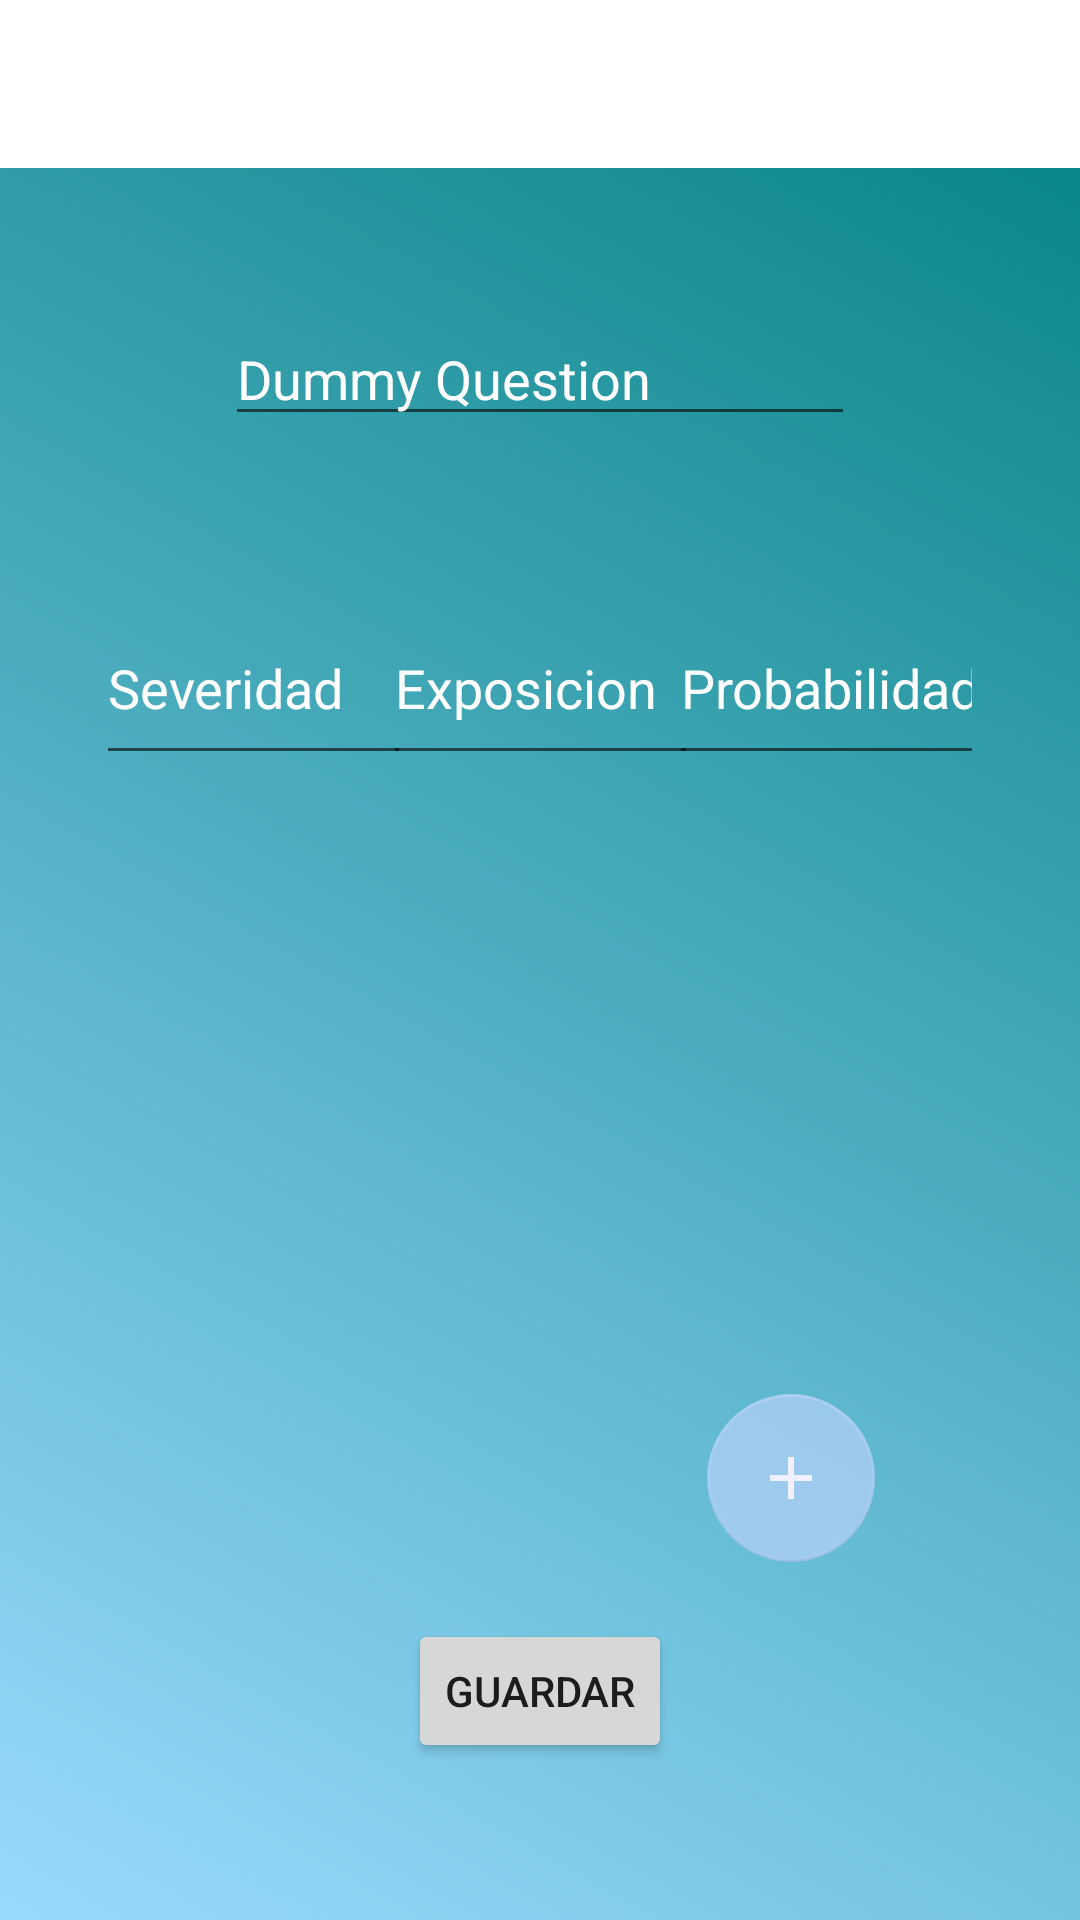

Write the Android layout XML for this screen, with the resource values it uses.
<!-- AndroidManifest.xml: application theme AppTheme -->
<!-- res/layout/mockup_pregunta.xml -->
<?xml version="1.0" encoding="utf-8"?>
<androidx.constraintlayout.widget.ConstraintLayout
        xmlns:android="http://schemas.android.com/apk/res/android"
        xmlns:app="http://schemas.android.com/apk/res-auto" xmlns:tools="http://schemas.android.com/tools"
        android:layout_height="match_parent"
        android:layout_width="match_parent"
        tools:context=".FormsActivity">
    <LinearLayout
            xmlns:android="http://schemas.android.com/apk/res/android"
            xmlns:tools="http://schemas.android.com/tools"
            xmlns:app="http://schemas.android.com/apk/res-auto"
            android:layout_width="match_parent"
            android:background="@drawable/gradient"
            android:orientation="vertical"
            android:layout_height="match_parent"
    >


        <LinearLayout
                android:orientation="vertical" android:layout_height="wrap_content" android:layout_width="match_parent">
            <include
                    android:id="@+id/maintoolbar"
                    layout="@layout/toolbar"
                    android:layout_height="wrap_content" android:layout_width="match_parent" android:layout_weight="0"/>
        </LinearLayout>
        <androidx.constraintlayout.widget.ConstraintLayout
                android:layout_width="match_parent"
                android:layout_height="match_parent"
                android:layout_weight="0"
                tools:layout_editor_absoluteY="56dp"
                android:id="@+id/fragment_container">

            <EditText
                    android:textColor="@color/cardview_light_background"
                    android:layout_width="wrap_content"
                    android:layout_height="wrap_content"
                    android:inputType="textPersonName"
                    android:text="Dummy Question"
                    android:ems="10"
                    android:id="@+id/editText"
                    app:layout_constraintTop_toTopOf="parent" android:layout_marginTop="48dp"
                    app:layout_constraintEnd_toEndOf="parent" android:layout_marginEnd="8dp"
                    android:layout_marginStart="8dp" app:layout_constraintStart_toStartOf="parent"/>
            <EditText
                    android:layout_width="105dp"
                    android:layout_height="61dp"
                    android:inputType="number"
                    android:textColor="@color/cardview_light_background"
                    android:textColorHighlight="@color/cardview_light_background"
                    android:textColorHint="@color/cardview_light_background"
                    android:textColorLink="@color/cardview_light_background"
                    android:shadowColor="@color/cardview_shadow_start_color"
                    android:ems="10"
                    android:id="@+id/editText2" android:hint="Exposicion"
                    android:layout_marginTop="52dp"
                    app:layout_constraintTop_toBottomOf="@+id/editText"
                    app:layout_constraintStart_toEndOf="@+id/editText3"
                    android:layout_marginEnd="8dp" app:layout_constraintEnd_toStartOf="@+id/editText4"
                    android:layout_marginStart="8dp"/>
            <EditText
                    android:layout_width="105dp"
                    android:layout_height="61dp"
                    android:inputType="number"
                    android:textColor="@color/cardview_light_background"
                    android:textColorHighlight="@color/cardview_light_background"
                    android:textColorHint="@color/cardview_light_background"
                    android:textColorLink="@color/cardview_light_background"
                    android:shadowColor="@color/cardview_shadow_start_color"
                    android:ems="10"
                    android:id="@+id/editText4" android:hint="Probabilidad"
                    app:layout_constraintEnd_toEndOf="parent"
                    android:layout_marginEnd="32dp"
                    app:layout_constraintTop_toTopOf="@+id/editText2"/>
            <EditText
                    android:layout_width="105dp"
                    android:layout_height="61dp"
                    android:textColor="@color/cardview_light_background"
                    android:textColorHighlight="@color/cardview_light_background"
                    android:textColorHint="@color/cardview_light_background"
                    android:textColorLink="@color/cardview_light_background"
                    android:shadowColor="@color/cardview_shadow_start_color"
                    android:inputType="number"
                    android:ems="10"
                    android:id="@+id/editText3"
                    android:hint="Severidad"
                    android:layout_marginStart="32dp"
                    app:layout_constraintStart_toStartOf="parent"
                    app:layout_constraintTop_toTopOf="@+id/editText2"/>
            <ImageView
                    android:layout_width="wrap_content"
                    android:layout_height="wrap_content"
                    app:srcCompat="@drawable/ic_launcher_background"
                    android:id="@+id/imageView"
                    app:layout_constraintEnd_toEndOf="parent"
                    android:layout_marginEnd="8dp"
                    app:layout_constraintStart_toStartOf="parent"
                    android:layout_marginStart="8dp"
                    app:layout_constraintHorizontal_bias="0.52"
                    android:layout_marginBottom="8dp"
                    app:layout_constraintBottom_toBottomOf="parent"
                    android:layout_marginTop="8dp"
                    app:layout_constraintTop_toTopOf="parent"
                    app:layout_constraintVertical_bias="0.65999997"/>
            <com.google.android.material.floatingactionbutton.FloatingActionButton
                    android:layout_width="wrap_content"
                    android:layout_height="wrap_content"
                    android:clickable="true"
                    app:srcCompat="@drawable/ic_add_black_24dp"
                    android:id="@+id/floatingActionButton2"
                    app:elevation="0dp"
                    android:focusable="auto"
                    app:layout_constraintTop_toBottomOf="@+id/editText4"
                    android:layout_marginBottom="8dp"
                    app:layout_constraintBottom_toBottomOf="parent"
                    app:layout_constraintVertical_bias="0.64"
                    android:layout_marginTop="8dp"
                    android:layout_marginStart="8dp"
                    app:layout_constraintStart_toStartOf="parent"
                    android:layout_marginEnd="8dp"
                    app:layout_constraintEnd_toEndOf="parent"
                    app:layout_constraintHorizontal_bias="0.79"/>
            <Button
                    android:text="Guardar"
                    android:layout_width="wrap_content"
                    android:layout_height="wrap_content"
                    android:id="@+id/button"
                    android:layout_marginTop="8dp"
                    app:layout_constraintTop_toBottomOf="@+id/editText4" android:layout_marginBottom="8dp"
                    app:layout_constraintBottom_toBottomOf="parent"
                    app:layout_constraintStart_toStartOf="parent" android:layout_marginStart="8dp"
                    app:layout_constraintEnd_toEndOf="parent" android:layout_marginEnd="8dp"
                    app:layout_constraintVertical_bias="0.86"/>
        </androidx.constraintlayout.widget.ConstraintLayout>


    </LinearLayout>
</androidx.constraintlayout.widget.ConstraintLayout>
<!-- res/layout/toolbar.xml (included above) -->
<?xml version="1.0" encoding="utf-8"?>
<androidx.appcompat.widget.Toolbar
        xmlns:android="http://schemas.android.com/apk/res/android"
        android:layout_width="match_parent"
        android:layout_height="wrap_content" xmlns:app="http://schemas.android.com/apk/res-auto"
        android:background="@color/cardview_light_background"
        app:titleTextColor="@color/azuloscuro"
        android:theme="@style/toolbar"
        android:elevation="4dp"
        app:popupTheme="@style/toolbar">

</androidx.appcompat.widget.Toolbar>
<!-- resources referenced by this layout -->
<resources>
  <color name="azuloscuro">#457B9D</color>
  <!-- drawable gradient (drawable) -->
  <?xml version="1.0" encoding="utf-8"?>
  <shape xmlns:android="http://schemas.android.com/apk/res/android" android:shape="rectangle" >
      <gradient
              android:type="linear"
              android:startColor="#FF99DAFF"
              android:endColor="#FF008080"
              android:angle="45"/>
  </shape>
  <!-- drawable ic_add_black_24dp (drawable) -->
  <vector android:height="50dp" android:tint="#F0F0FF"
      android:viewportHeight="24.0" android:viewportWidth="24.0"
      android:width="50dp" xmlns:android="http://schemas.android.com/apk/res/android">
      <path android:fillColor="#FF000000" android:pathData="M19,13h-6v6h-2v-6H5v-2h6V5h2v6h6v2z"/>
  </vector>
  <style name="toolbar" parent="Theme.AppCompat.Light.NoActionBar">
          
          <item name="colorPrimary">@color/colorPrimary</item>
          <item name="colorPrimaryDark">@color/colorPrimaryDark</item>
          <item name="colorAccent">@color/Aquamarine</item>
          <item name="android:textColorSecondary">@color/azuloscuro</item>
          <item name="android:textColor">@color/azuloscuro</item>
      </style>
  <style name="AppTheme" parent="Theme.AppCompat.Light.NoActionBar">
          
          <item name="colorPrimary">@color/colorPrimary</item>
          <item name="colorPrimaryDark">@color/colorPrimaryDark</item>
          <item name="colorAccent">@color/Aquamarine</item>
      </style>
  <color name="colorPrimary">#FFFFFFFF</color>
  <color name="colorPrimaryDark">#ff000000</color>
  <color name="Aquamarine">#9CC3D5FF</color>
</resources>
